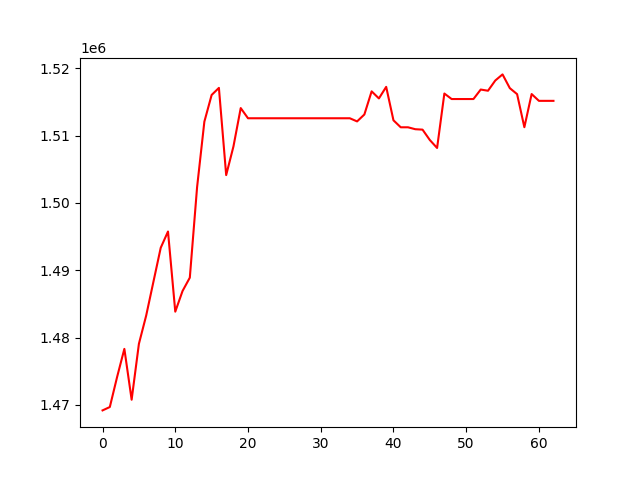

Values plotted in this chart, from the file beside it:
, 0
0, 1469167
1, 1469667
2, 1474127
3, 1478312
4, 1470755
5, 1479065
6, 1483264
7, 1488309
8, 1493339
9, 1495759
10, 1483844
11, 1486915
12, 1488901
13, 1502359
14, 1512087
15, 1516055
16, 1517109
17, 1504146
18, 1508406
19, 1514107
20, 1512593
21, 1512593
22, 1512593
23, 1512593
24, 1512593
25, 1512593
26, 1512593
27, 1512593
28, 1512593
29, 1512593
30, 1512593
31, 1512593
32, 1512593
33, 1512593
34, 1512593
35, 1512125
36, 1513153
37, 1516594
38, 1515540
39, 1517260
40, 1512291
41, 1511251
42, 1511251
43, 1510965
44, 1510902
45, 1509360
46, 1508177
47, 1516269
48, 1515451
49, 1515451
50, 1515451
51, 1515451
52, 1516862
53, 1516683
54, 1518202
55, 1519113
56, 1517069
57, 1516179
58, 1511262
59, 1516192
... 3 more rows
